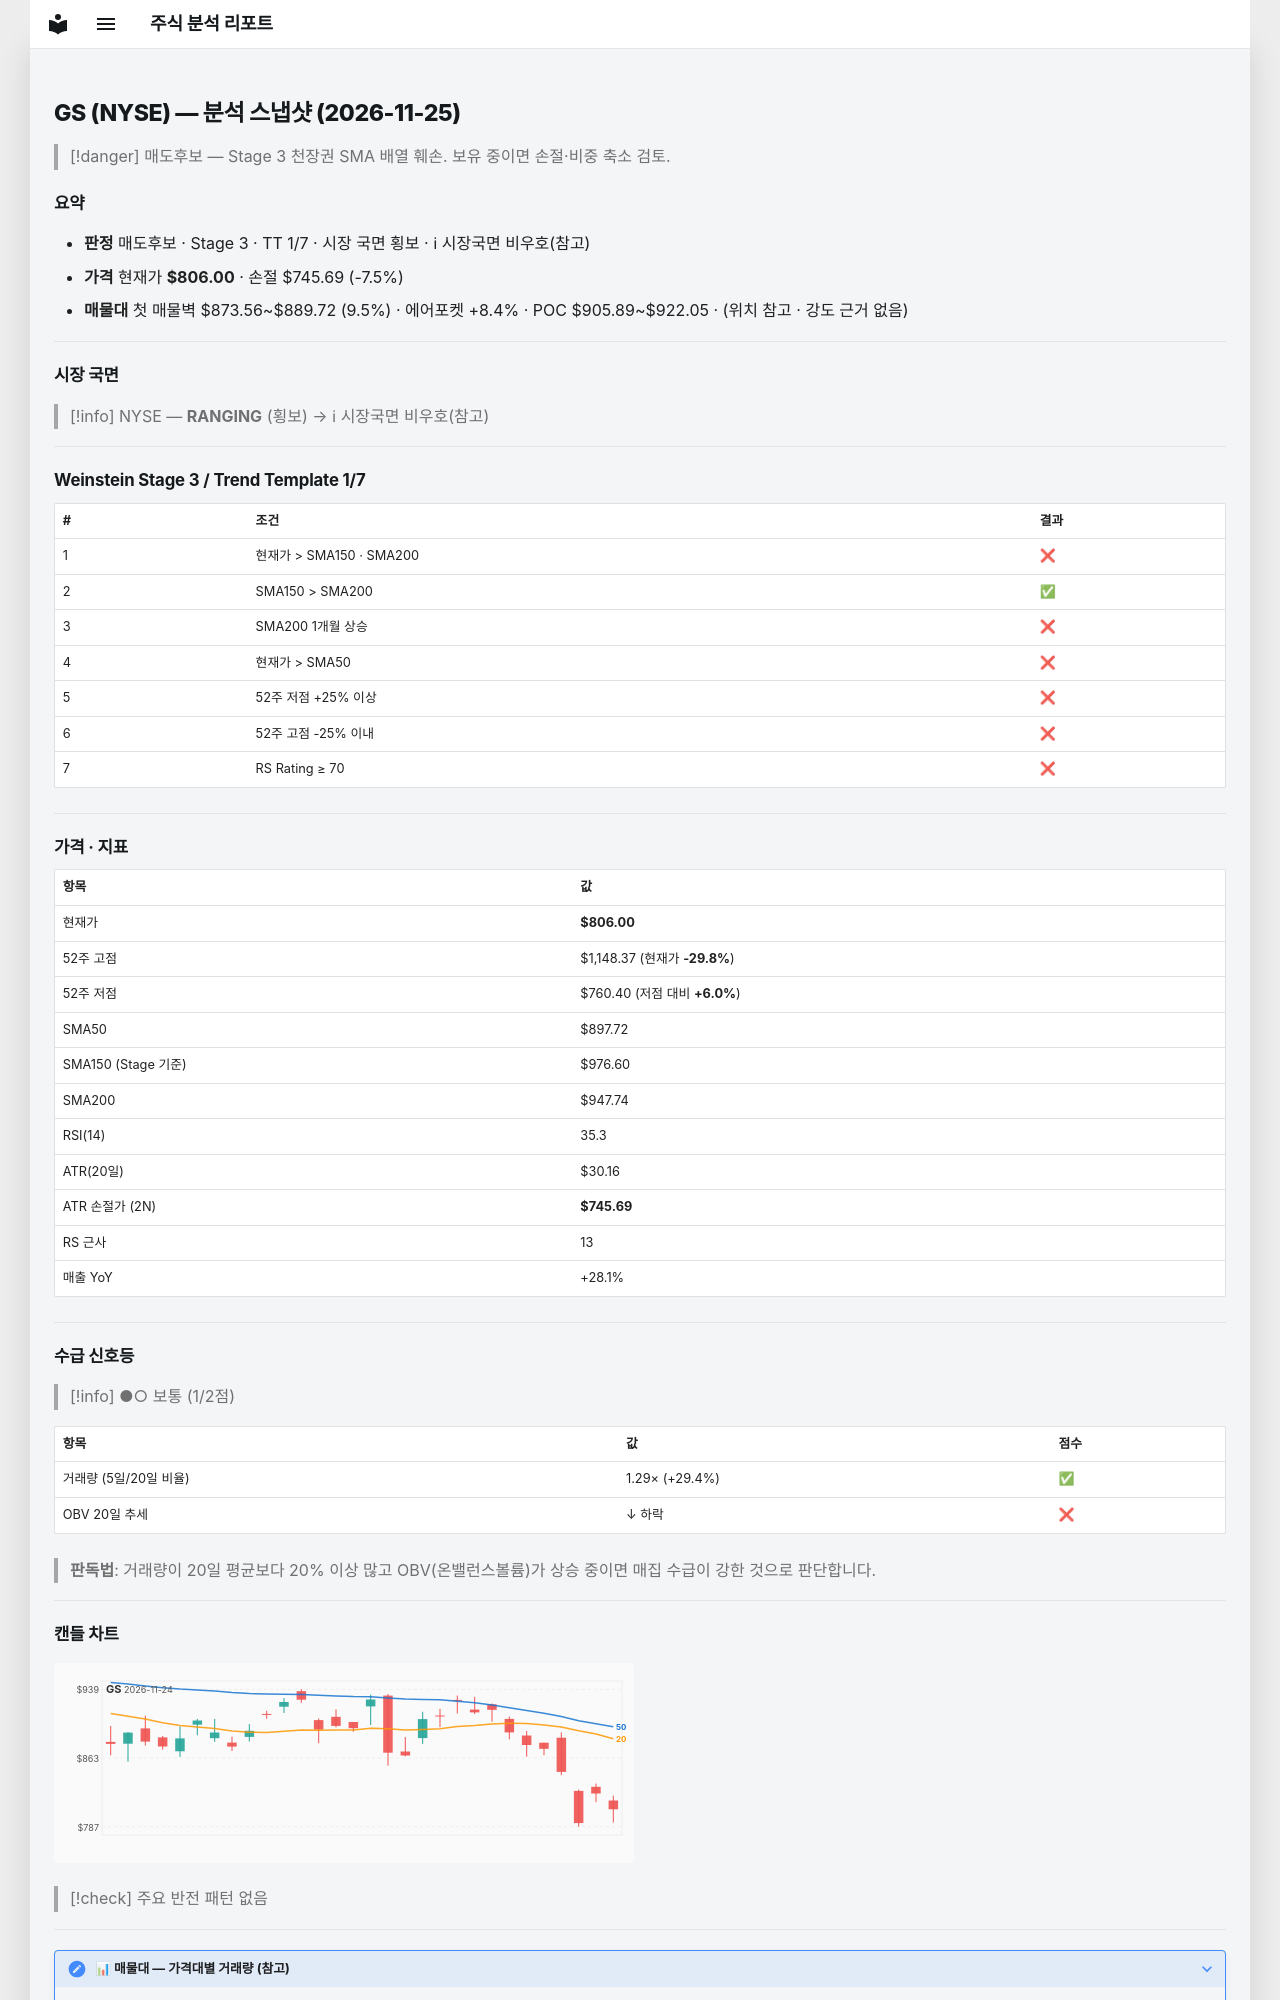

repository: soloandco/stock-reports · page: snapshots/GS-2026-11-25/index.html · generator: mkdocs

---
type: analysis-snapshot
title: GS 분석 스냅샷
ticker: GS
market: NYSE
created: 2026-11-25
updated: 2026-11-25
bar-date: 2026-11-24
verdict: 매도후보
real-rr: 5.68
sma50-gap-pct: -10.2
weekly-position: 저항대아래
weekly-overhead-price: 1148.37
weekly-overhead-pct: 42.5
stage: 3
trend-template-score: 1
tt-max: 7
ma-set: sma-50-150-200
price: 806.0
stop-price: 745.6897075225841
market-regime: RANGING
supply-demand-score: 1/2
supply-demand-label: 보통
status: tracking
tags:
  - stock-agent
  - watchlist
  - GS
  - analysis
related:
  - "[[analysis-template]]"
---

# GS (NYSE) — 분석 스냅샷 (2026-11-25)

> [!danger] 매도후보 — Stage 3 천장권
> SMA 배열 훼손. 보유 중이면 손절·비중 축소 검토.

## 요약

- **판정** 매도후보 · Stage 3 · TT 1/7 · 시장 국면 횡보 · ℹ 시장국면 비우호(참고)
- **가격** 현재가 **$806.00** · 손절 $745.69 (-7.5%)
- **매물대** 첫 매물벽 $873.56~$889.72 (9.5%) · 에어포켓 +8.4% · POC $905.89~$922.05 · (위치 참고 · 강도 근거 없음)

---

## 시장 국면

> [!info] NYSE — **RANGING** (횡보) → ℹ 시장국면 비우호(참고)

---

## Weinstein Stage 3 / Trend Template 1/7

| # | 조건 | 결과 |
|---|------|------|
| 1 | 현재가 > SMA150 · SMA200 | ❌ |
| 2 | SMA150 > SMA200 | ✅ |
| 3 | SMA200 1개월 상승 | ❌ |
| 4 | 현재가 > SMA50 | ❌ |
| 5 | 52주 저점 +25% 이상 | ❌ |
| 6 | 52주 고점 -25% 이내 | ❌ |
| 7 | RS Rating ≥ 70 | ❌ |

---

## 가격 · 지표

| 항목 | 값 |
|------|---|
| 현재가 | **$806.00** |
| 52주 고점 | $1,148.37 (현재가 **-29.8%**) |
| 52주 저점 | $760.40 (저점 대비 **+6.0%**) |
| SMA50 | $897.72 |
| SMA150 (Stage 기준) | $976.60 |
| SMA200 | $947.74 |
| RSI(14) | 35.3 |
| ATR(20일) | $30.16 |
| ATR 손절가 (2N) | **$745.69** |
| RS 근사 | 13 |
| 매출 YoY | +28.1% |

---
## 수급 신호등

> [!info] ●○ 보통 (1/2점)

| 항목 | 값 | 점수 |
|------|------|------|
| 거래량 (5일/20일 비율) | 1.29× (+29.4%) | ✅ |
| OBV 20일 추세 | ↓ 하락 | ❌ |

> **판독법**: 거래량이 20일 평균보다 20% 이상 많고 OBV(온밸런스볼륨)가 상승 중이면 매집 수급이 강한 것으로 판단합니다.

---
